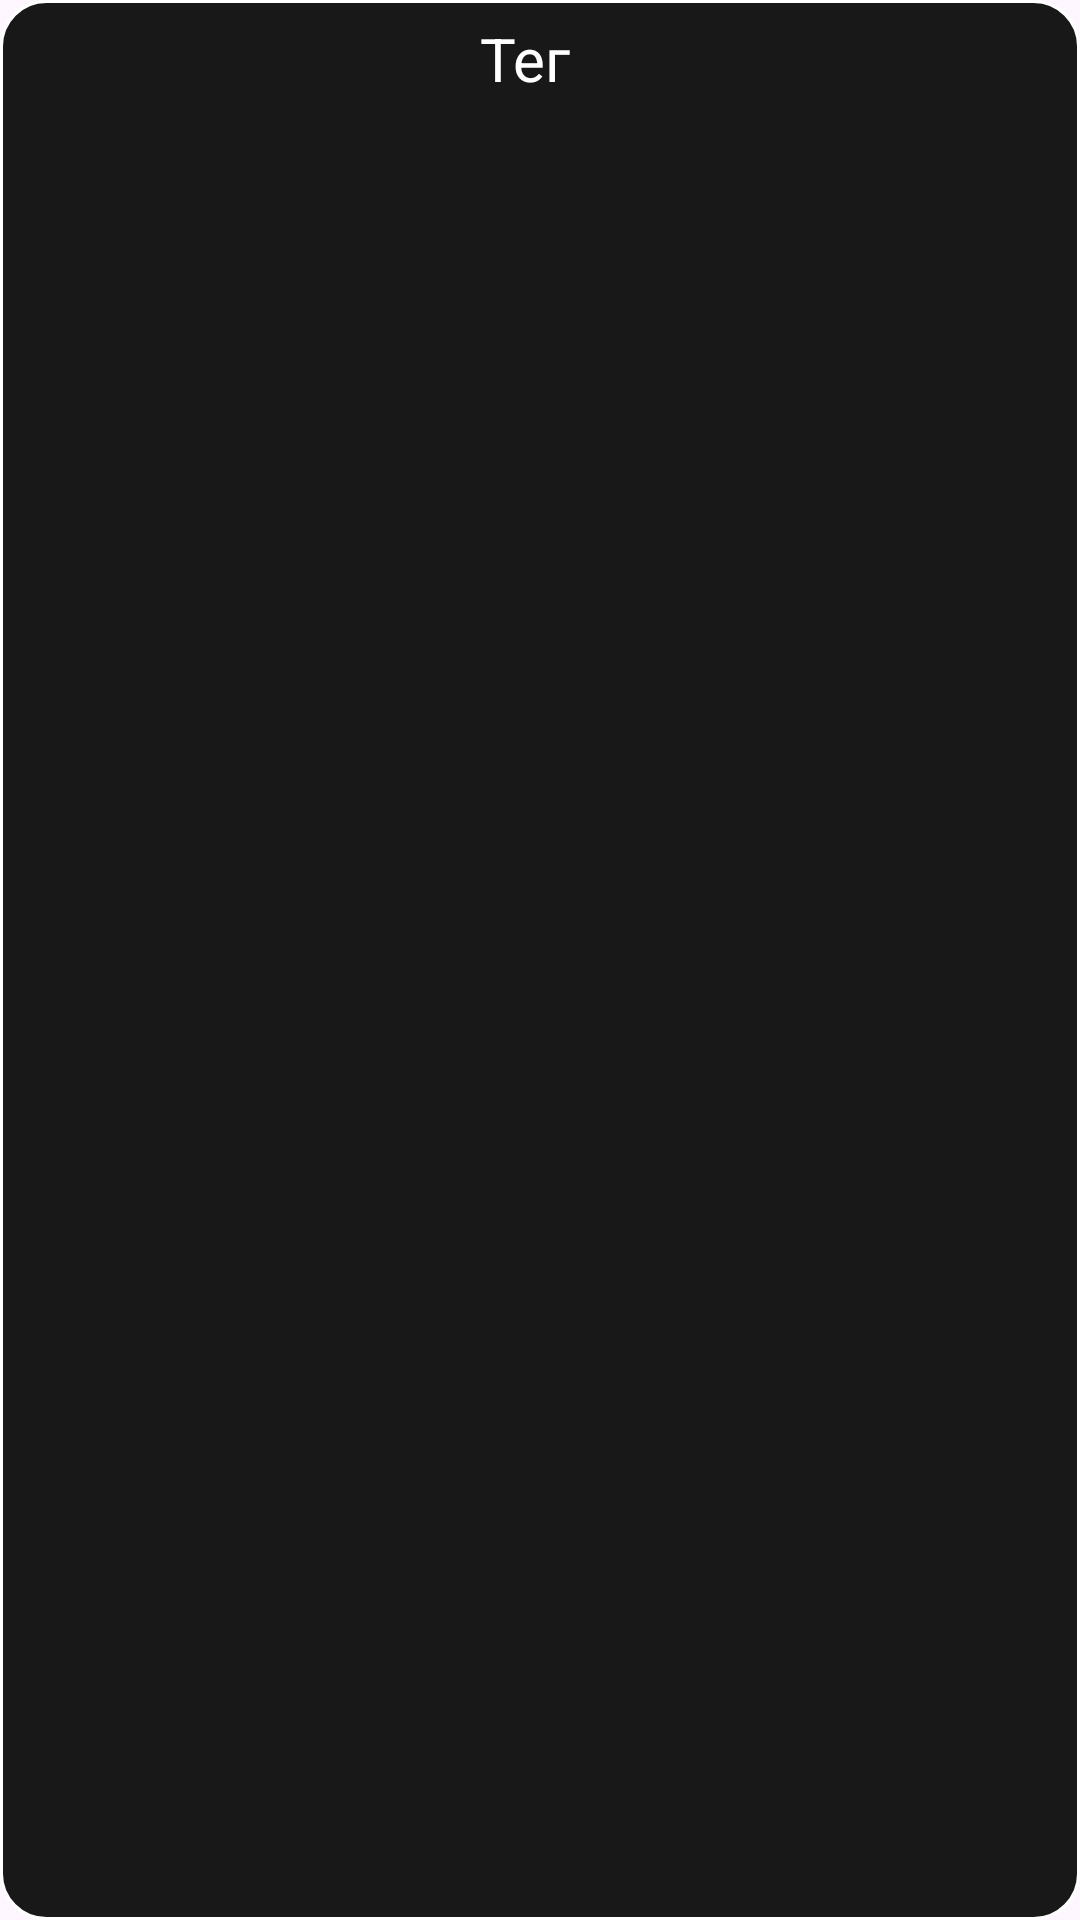

Write the Android layout XML for this screen, with the resource values it uses.
<!-- AndroidManifest.xml: application theme Theme.TestHub -->
<!-- res/layout/tag_item.xml -->
<?xml version="1.0" encoding="utf-8"?>
<androidx.constraintlayout.widget.ConstraintLayout xmlns:android="http://schemas.android.com/apk/res/android"
    android:layout_width="wrap_content"
    android:layout_height="wrap_content"
    xmlns:app="http://schemas.android.com/apk/res-auto"
    android:background="@drawable/rounded_shape_black_with_stroke"
    android:layout_margin="8dp">

    <TextView
        android:id="@+id/tag_name"
        android:layout_width="wrap_content"
        android:layout_height="match_parent"
        android:text="Тег"
        android:textColor="@color/white"
        android:textSize="20sp"
        app:layout_constraintTop_toTopOf="parent"
        app:layout_constraintStart_toStartOf="parent"
        app:layout_constraintEnd_toEndOf="parent"
        app:layout_constraintBottom_toBottomOf="parent"
        android:drawableStart="@drawable/baseline_add_24"
        android:drawablePadding="4dp"
        android:padding="6dp"
        android:paddingEnd="16dp"
        android:paddingBottom="4dp" />
</androidx.constraintlayout.widget.ConstraintLayout>
<!-- resources referenced by this layout -->
<resources>
  <color name="white">#FFFFFFFF</color>
  <!-- drawable rounded_shape_black_with_stroke (drawable) -->
  <shape xmlns:android="http://schemas.android.com/apk/res/android"
      android:shape="rectangle">
      <corners android:radius="15dp" />
      <solid android:color="@color/test_color" />
      <stroke
          android:width="1dp"
          android:color="@android:color/white" />
  </shape>
  <style name="Theme.TestHub" parent="Base.Theme.TestHub" />
  <color name="test_color">#181818</color>
  <style name="Base.Theme.TestHub" parent="Theme.Material3.DayNight.NoActionBar">
          
          
           <item name="colorPrimary">@color/black</item>
      </style>
  <color name="black">#FF000000</color>
</resources>
